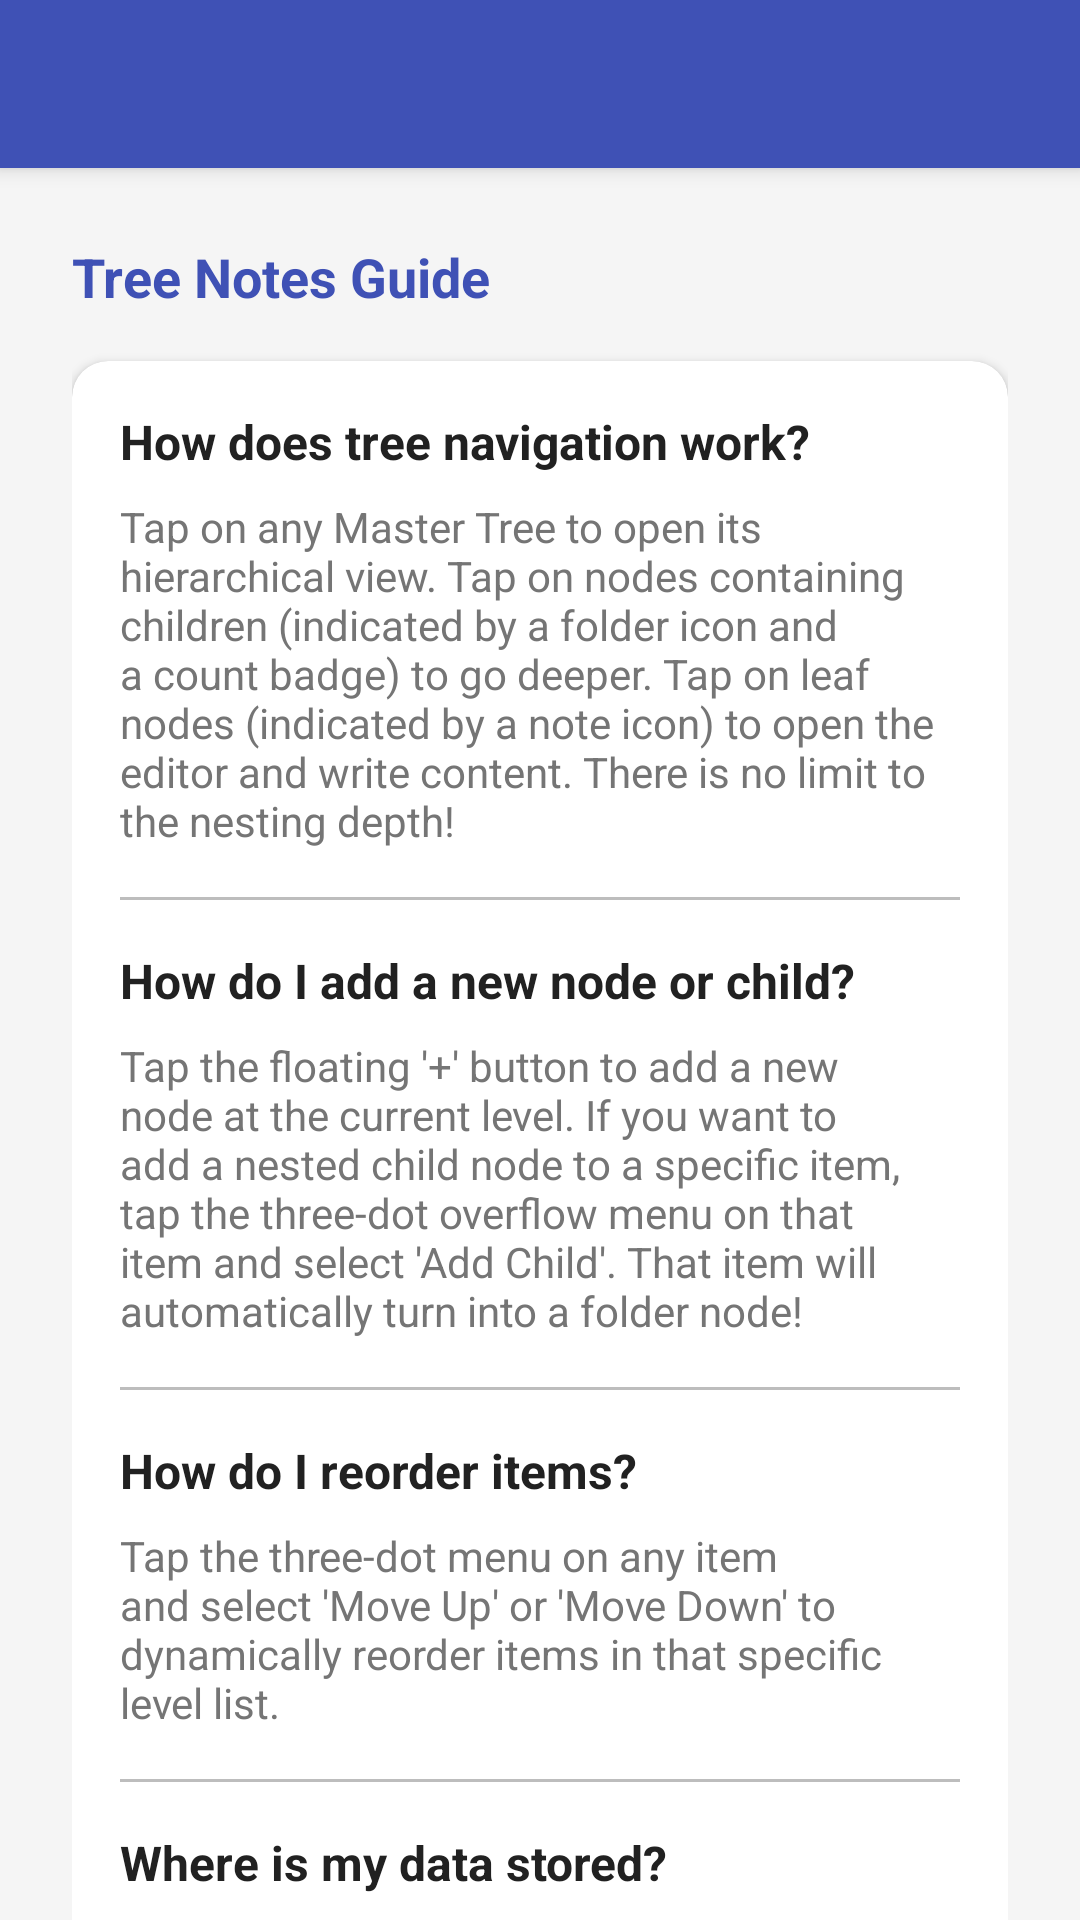

Write the Android layout XML for this screen, with the resource values it uses.
<!-- AndroidManifest.xml: activity theme Theme.TodoMaster.NoActionBar -->
<!-- res/layout/activity_help.xml -->
<?xml version="1.0" encoding="utf-8"?>
<androidx.coordinatorlayout.widget.CoordinatorLayout xmlns:android="http://schemas.android.com/apk/res/android"
    xmlns:app="http://schemas.android.com/apk/res-auto"
    android:layout_width="match_parent"
    android:layout_height="match_parent"
    android:background="@color/background">

    <com.google.android.material.appbar.AppBarLayout
        android:layout_width="match_parent"
        android:layout_height="wrap_content"
        android:theme="@style/Theme.TodoMaster.AppBarOverlay">

        <androidx.appcompat.widget.Toolbar
            android:id="@+id/toolbar"
            android:layout_width="match_parent"
            android:layout_height="?attr/actionBarSize"
            android:background="?attr/colorPrimary"
            app:popupTheme="@style/Theme.TodoMaster.PopupOverlay" />

    </com.google.android.material.appbar.AppBarLayout>

    <androidx.core.widget.NestedScrollView
        android:layout_width="match_parent"
        android:layout_height="match_parent"
        app:layout_behavior="@string/appbar_scrolling_view_behavior">

        <LinearLayout
            android:layout_width="match_parent"
            android:layout_height="wrap_content"
            android:orientation="vertical"
            android:padding="24dp">

            <TextView
                android:layout_width="wrap_content"
                android:layout_height="wrap_content"
                android:text="Tree Notes Guide"
                android:textColor="@color/primary"
                android:textSize="18sp"
                android:textStyle="bold" />

            <com.google.android.material.card.MaterialCardView
                android:layout_width="match_parent"
                android:layout_height="wrap_content"
                android:layout_marginTop="16dp"
                app:cardCornerRadius="12dp"
                app:cardElevation="2dp">

                <LinearLayout
                    android:layout_width="match_parent"
                    android:layout_height="wrap_content"
                    android:orientation="vertical"
                    android:padding="16dp">

                    <TextView
                        android:layout_width="wrap_content"
                        android:layout_height="wrap_content"
                        android:text="How does tree navigation work?"
                        android:textColor="@color/text_primary"
                        android:textSize="16sp"
                        android:textStyle="bold" />

                    <TextView
                        android:layout_width="wrap_content"
                        android:layout_height="wrap_content"
                        android:layout_marginTop="8dp"
                        android:text="Tap on any Master Tree to open its hierarchical view. Tap on nodes containing children (indicated by a folder icon and a count badge) to go deeper. Tap on leaf nodes (indicated by a note icon) to open the editor and write content. There is no limit to the nesting depth!"
                        android:textColor="@color/text_secondary"
                        android:textSize="14sp" />

                    <View
                        android:layout_width="match_parent"
                        android:layout_height="1dp"
                        android:layout_marginTop="16dp"
                        android:layout_marginBottom="16dp"
                        android:background="@color/divider" />

                    <TextView
                        android:layout_width="wrap_content"
                        android:layout_height="wrap_content"
                        android:text="How do I add a new node or child?"
                        android:textColor="@color/text_primary"
                        android:textSize="16sp"
                        android:textStyle="bold" />

                    <TextView
                        android:layout_width="wrap_content"
                        android:layout_height="wrap_content"
                        android:layout_marginTop="8dp"
                        android:text="Tap the floating '+' button to add a new node at the current level. If you want to add a nested child node to a specific item, tap the three-dot overflow menu on that item and select 'Add Child'. That item will automatically turn into a folder node!"
                        android:textColor="@color/text_secondary"
                        android:textSize="14sp" />

                    <View
                        android:layout_width="match_parent"
                        android:layout_height="1dp"
                        android:layout_marginTop="16dp"
                        android:layout_marginBottom="16dp"
                        android:background="@color/divider" />

                    <TextView
                        android:layout_width="wrap_content"
                        android:layout_height="wrap_content"
                        android:text="How do I reorder items?"
                        android:textColor="@color/text_primary"
                        android:textSize="16sp"
                        android:textStyle="bold" />

                    <TextView
                        android:layout_width="wrap_content"
                        android:layout_height="wrap_content"
                        android:layout_marginTop="8dp"
                        android:text="Tap the three-dot menu on any item and select 'Move Up' or 'Move Down' to dynamically reorder items in that specific level list."
                        android:textColor="@color/text_secondary"
                        android:textSize="14sp" />

                    <View
                        android:layout_width="match_parent"
                        android:layout_height="1dp"
                        android:layout_marginTop="16dp"
                        android:layout_marginBottom="16dp"
                        android:background="@color/divider" />

                    <TextView
                        android:layout_width="wrap_content"
                        android:layout_height="wrap_content"
                        android:text="Where is my data stored?"
                        android:textColor="@color/text_primary"
                        android:textSize="16sp"
                        android:textStyle="bold" />

                    <TextView
                        android:layout_width="wrap_content"
                        android:layout_height="wrap_content"
                        android:layout_marginTop="8dp"
                        android:text="Your tree notes are saved locally on your device in highly structured JSON files. By default, it saves inside the app's secure files folder. You can configure a custom directory using the Storage Access Framework (SAF) in Settings, and create ZIP archives of all your notes for backup."
                        android:textColor="@color/text_secondary"
                        android:textSize="14sp" />

                </LinearLayout>

            </com.google.android.material.card.MaterialCardView>

            <TextView
                android:layout_width="wrap_content"
                android:layout_height="wrap_content"
                android:layout_marginTop="32dp"
                android:text="Contact Support"
                android:textColor="@color/primary"
                android:textSize="18sp"
                android:textStyle="bold" />

            <com.google.android.material.button.MaterialButton
                android:id="@+id/btn_email_support"
                style="@style/Widget.MaterialComponents.Button.TextButton"
                android:layout_width="wrap_content"
                android:layout_height="wrap_content"
                android:layout_marginTop="8dp"
                android:text="support@vypeensoft.com"
                android:textAllCaps="false"
                app:icon="@android:drawable/ic_dialog_email" />

        </LinearLayout>

    </androidx.core.widget.NestedScrollView>

</androidx.coordinatorlayout.widget.CoordinatorLayout>
<!-- resources referenced by this layout -->
<resources>
  <color name="background">#F5F5F5</color>
  <color name="divider">#BDBDBD</color>
  <color name="primary">#3F51B5</color>
  <color name="text_primary">#212121</color>
  <color name="text_secondary">#757575</color>
  <style name="Theme.TodoMaster.AppBarOverlay" parent="ThemeOverlay.AppCompat.Dark.ActionBar" />
  <style name="Theme.TodoMaster.PopupOverlay" parent="ThemeOverlay.AppCompat.Light" />
  <style name="Theme.TodoMaster.NoActionBar">
          <item name="windowActionBar">false</item>
          <item name="windowNoTitle">true</item>
          <item name="android:statusBarColor" tools:targetApi="l">@android:color/transparent</item>
          <item name="android:windowDrawsSystemBarBackgrounds">true</item>
      </style>
</resources>
